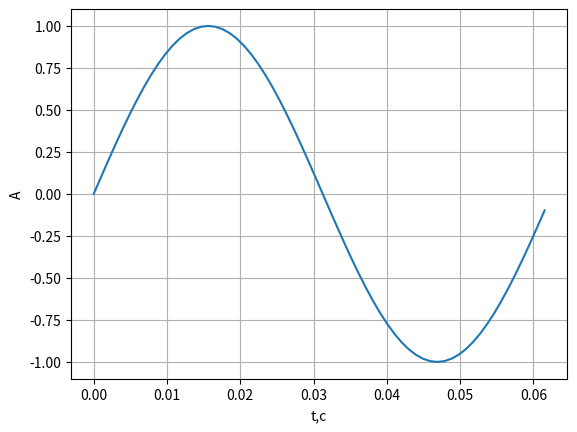
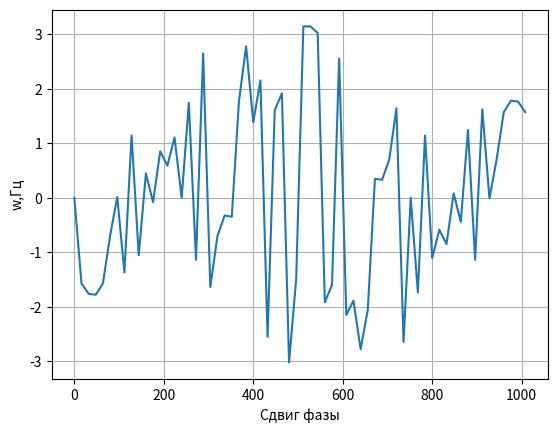
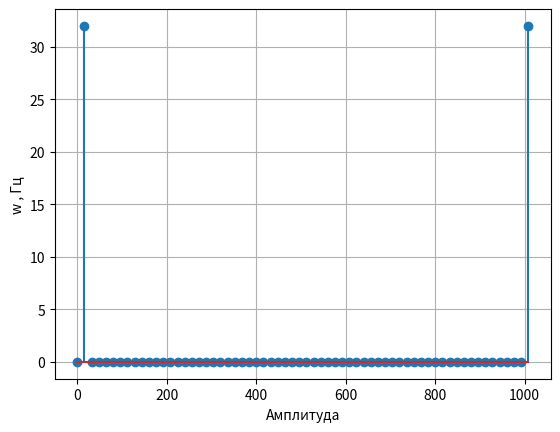
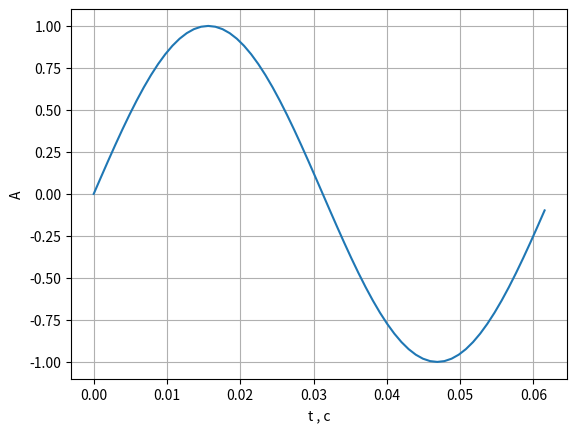

Generate these figures, in order, with matplotlib:
import numpy as np
import scipy as sp
import matplotlib.pyplot as plt

f = 16 # частота сигнала
fd = 1024 #частота дискретизации
ph = 0 # начальная фаза
k = fd/f # шаг
A = 1 # амплитуда
t = np.arange(0,k)
y = A * np.sin(2*np.pi*t/k+ph) # t = np.linspace(-n, n-1, 2*n) ,
fig, ax = plt.subplots()
fig1, ax1 = plt.subplots()
ax.plot(t/fd,y)
ax.grid()
ax.set_xlabel('t,c')
ax.set_ylabel('A')
CS = np.fft.fft(y)
AS = np.abs(CS)
FS = np.angle(CS)
ax1.set_xlabel('Сдвиг фазы')
ax1.set_ylabel('w,Гц')
ax1.plot(t*f,FS)
ax1.grid()
fig3, ax3 = plt.subplots()
ax3.stem(t*f,AS)
ax3.set_xlabel('Амплитуда')
ax3.set_ylabel('w , Гц')
ax3.grid()
z = np.fft.ifft(CS)
fig4,ax4 = plt.subplots()
ax4.plot(t/fd,z)
ax4.set_xlabel('t , c')
ax4.set_ylabel('A')
ax4.grid()
plt.show()

# from packaging.version import parse as parse_version
# data to be plotted
# x = np.arange(1, 11)
# y = x * x
#
# # plotting
# plt.title("Line graph")
# plt.xlabel("X axis")
# plt.ylabel("Y axis")
# plt.plot(x, y, color="red")
# plt.show()

# def main():
#     print('Hi,')
#
#
# if __name__ == '__main__':
#     main()
